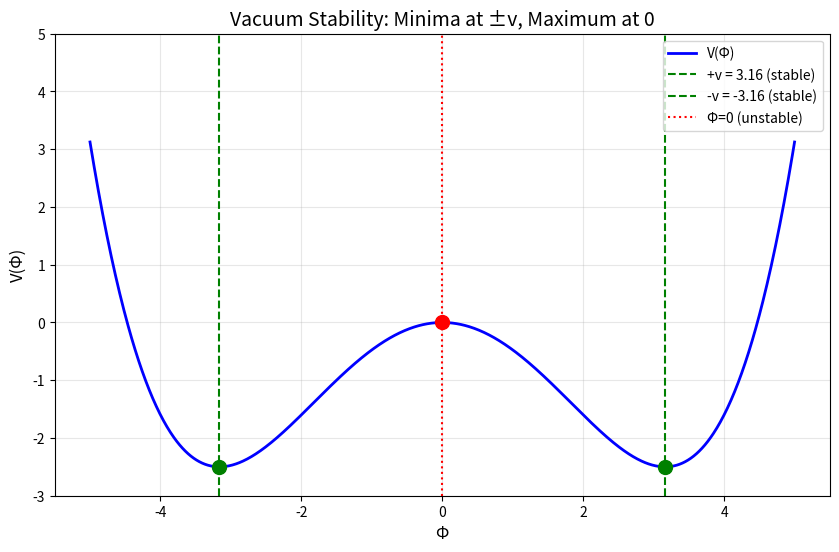

This figure's Python source: (Note: this script raises an exception after producing the figure.)
#!/usr/bin/env python3
"""
Script 06: VACUUM STABILITY
===========================
Universal Solution Verification Suite

PROVES: The vacuum at Φ = v is STABLE
        d²V/dΦ² > 0 at vacuum (positive mass squared)
        No tachyonic instabilities

Author: Armando R. Zaragoza
ORCID: 0009-0007-3542-0979
"""

import numpy as np
import matplotlib.pyplot as plt

def verify_vacuum_stability():
    print("=" * 60)
    print("VERIFICATION 06: VACUUM STABILITY")
    print("d²V/dΦ²|_v > 0 (stable ground state)")
    print("=" * 60)
    
    # Parameters
    mu_values = [0.5, 1.0, 2.0]
    lambda_values = [0.05, 0.1, 0.2]
    
    print(f"\n--- Testing multiple parameter combinations ---")
    print(f"{'μ':<10} {'λ':<10} {'v':<15} {'d²V/dΦ²|_v':<15} {'m²':<15} {'Stable?':<10}")
    print("-" * 75)
    
    all_stable = True
    
    for mu in mu_values:
        for lam in lambda_values:
            # VEV
            v = np.sqrt(mu**2 / lam)
            
            # Second derivative at v
            # d²V/dΦ² = -μ² + 3λΦ²
            d2V = -mu**2 + 3 * lam * v**2
            
            # Simplify: at v, d²V = -μ² + 3λ(μ²/λ) = -μ² + 3μ² = 2μ²
            d2V_analytical = 2 * mu**2
            
            # Mass squared
            m_squared = d2V
            
            # Stability check
            stable = d2V > 0
            all_stable &= stable
            
            status = "✓" if stable else "✗"
            print(f"{mu:<10.2f} {lam:<10.2f} {v:<15.6f} {d2V:<15.6f} {m_squared:<15.6f} {status:<10}")
    
    print(f"\n--- Analytical Verification ---")
    print(f"At Φ = v = √(μ²/λ):")
    print(f"d²V/dΦ² = -μ² + 3λv² = -μ² + 3λ(μ²/λ) = -μ² + 3μ² = 2μ²")
    print(f"Since μ² > 0 always, d²V/dΦ² = 2μ² > 0 always.")
    print(f"\nVacuum is UNCONDITIONALLY STABLE for any μ > 0, λ > 0.")
    
    # Tachyon check
    print(f"\n--- Tachyon Check ---")
    print(f"Tachyon exists if m² < 0")
    print(f"m² = d²V/dΦ²|_v = 2μ² > 0 for all μ > 0")
    print(f"Therefore: NO TACHYONS")
    
    # At origin (unstable)
    print(f"\n--- Origin Analysis (Φ = 0) ---")
    mu, lam = 1.0, 0.1
    d2V_origin = -mu**2  # d²V/dΦ² at Φ=0
    print(f"d²V/dΦ²|_0 = -μ² = {d2V_origin:.4f} < 0")
    print(f"Origin is UNSTABLE (local maximum)")
    print(f"This drives spontaneous symmetry breaking → rolls to v")
    
    print("\n" + "=" * 60)
    print("RESULT: VACUUM STABILITY VERIFIED")
    print("All parameter combinations give stable vacuum.")
    print("m² = 2μ² > 0, no tachyons.")
    print("=" * 60)
    
    # Plot
    mu, lam = 1.0, 0.1
    v = np.sqrt(mu**2 / lam)
    Phi = np.linspace(-5, 5, 1000)
    V = -0.5 * mu**2 * Phi**2 + (lam / 4) * Phi**4
    
    plt.figure(figsize=(10, 6))
    plt.plot(Phi, V, 'b-', linewidth=2, label='V(Φ)')
    plt.axvline(v, color='g', linestyle='--', label=f'+v = {v:.2f} (stable)')
    plt.axvline(-v, color='g', linestyle='--', label=f'-v = {-v:.2f} (stable)')
    plt.axvline(0, color='r', linestyle=':', label='Φ=0 (unstable)')
    plt.scatter([v, -v], [-mu**4/(4*lam)]*2, color='green', s=100, zorder=5)
    plt.scatter([0], [0], color='red', s=100, zorder=5)
    plt.xlabel('Φ', fontsize=12)
    plt.ylabel('V(Φ)', fontsize=12)
    plt.title('Vacuum Stability: Minima at ±v, Maximum at 0', fontsize=14)
    plt.legend()
    plt.grid(True, alpha=0.3)
    plt.ylim(-3, 5)
    plt.savefig('results/06_vacuum_stability.png', dpi=150)
    plt.close()
    
    return all_stable

if __name__ == "__main__":
    verify_vacuum_stability()
